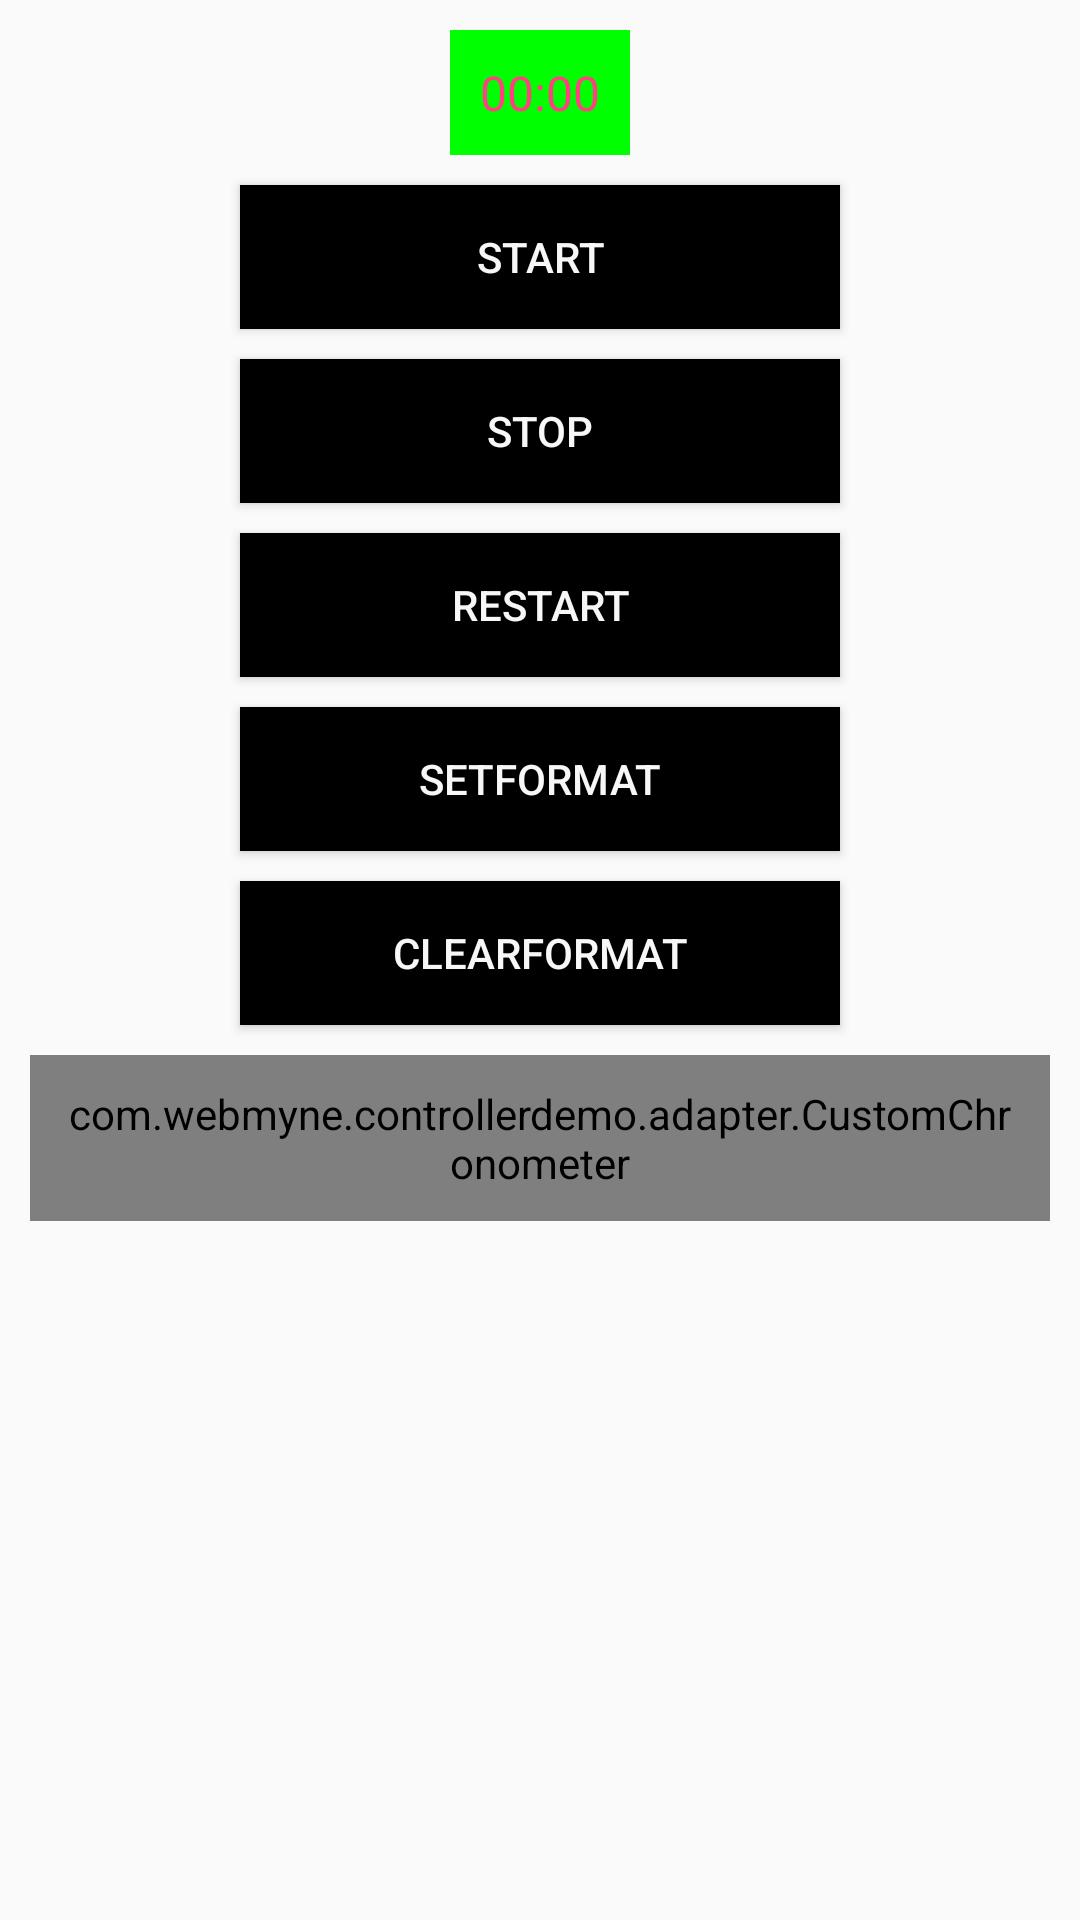

Layout XML and referenced resources for this Android screen:
<!-- AndroidManifest.xml: application theme AppTheme -->
<!-- res/layout/activity_chronometer.xml -->
<?xml version="1.0" encoding="utf-8"?>
<LinearLayout xmlns:android="http://schemas.android.com/apk/res/android"
    xmlns:app="http://schemas.android.com/apk/res-auto"
    xmlns:tools="http://schemas.android.com/tools"
    android:layout_width="match_parent"
    android:layout_height="match_parent"
    android:layout_marginTop="10dp"
    android:orientation="vertical"
    android:padding="10dp"
    tools:context="com.webmyne.controllerdemo.ui.ChronometerActivity">


    <Chronometer
        android:id="@+id/simpleChronometer"
        android:layout_width="wrap_content"
        android:layout_height="wrap_content"
        android:layout_gravity="center"
        android:background="#0f0"
        android:gravity="center"
        android:padding="10dp"
        android:textColor="@color/colorAccent"
        android:textSize="16sp" />

    <Button
        android:textColor="@color/colorWhiteSmoke"
        android:background="@color/colorBlack"
        android:id="@+id/startButton"
        android:layout_width="200dp"
        android:layout_height="wrap_content"
        android:layout_gravity="center"
        android:layout_marginTop="10dp"
        android:text="Start" />

    <Button
        android:textColor="@color/colorWhiteSmoke"
        android:background="@color/colorBlack"
        android:id="@+id/stopButton"
        android:layout_width="200dp"
        android:layout_height="wrap_content"
        android:layout_gravity="center"
        android:layout_marginTop="10dp"
        android:text="stop" />

    <Button
        android:textColor="@color/colorWhiteSmoke"
        android:background="@color/colorBlack"
        android:id="@+id/restartButton"
        android:layout_width="200dp"
        android:layout_height="wrap_content"
        android:layout_gravity="center"
        android:layout_marginTop="10dp"
        android:text="restart" />

    <Button
        android:textColor="@color/colorWhiteSmoke"
        android:background="@color/colorBlack"
        android:id="@+id/setFormat"
        android:layout_width="200dp"
        android:layout_height="wrap_content"
        android:layout_gravity="center"
        android:layout_marginTop="10dp"
        android:text="setFormat" />

    <Button
        android:textColor="@color/colorWhiteSmoke"
        android:background="@color/colorBlack"
        android:id="@+id/clearFormat"
        android:layout_width="200dp"
        android:layout_height="wrap_content"
        android:layout_gravity="center"
        android:layout_marginTop="10dp"
        android:text="clearFormat" />


    <com.webmyne.controllerdemo.adapter.CustomChronometer
        android:id="@+id/chronometer"
        android:layout_width="wrap_content"
        android:layout_height="wrap_content"
        android:layout_gravity="center"
        android:layout_marginTop="10dp"
        android:background="#0f0"
        android:padding="10dp"
        android:text="Chronometer"
        android:textColor="@color/colorAccent"
        android:textSize="16sp" />

</LinearLayout>
<!-- resources referenced by this layout -->
<resources>
  <color name="colorAccent">#FF4081</color>
  <color name="colorBlack">#000000</color>
  <color name="colorWhiteSmoke">#F7F7F7 </color>
  <style name="AppTheme" parent="Theme.AppCompat.Light.NoActionBar">
          
          <item name="colorPrimary">@color/colorGrey</item>
          <item name="colorPrimaryDark">@color/colorGrey</item>
          <item name="colorAccent">@color/colorAccent</item>
      </style>
  <color name="colorGrey">#616161</color>
</resources>
